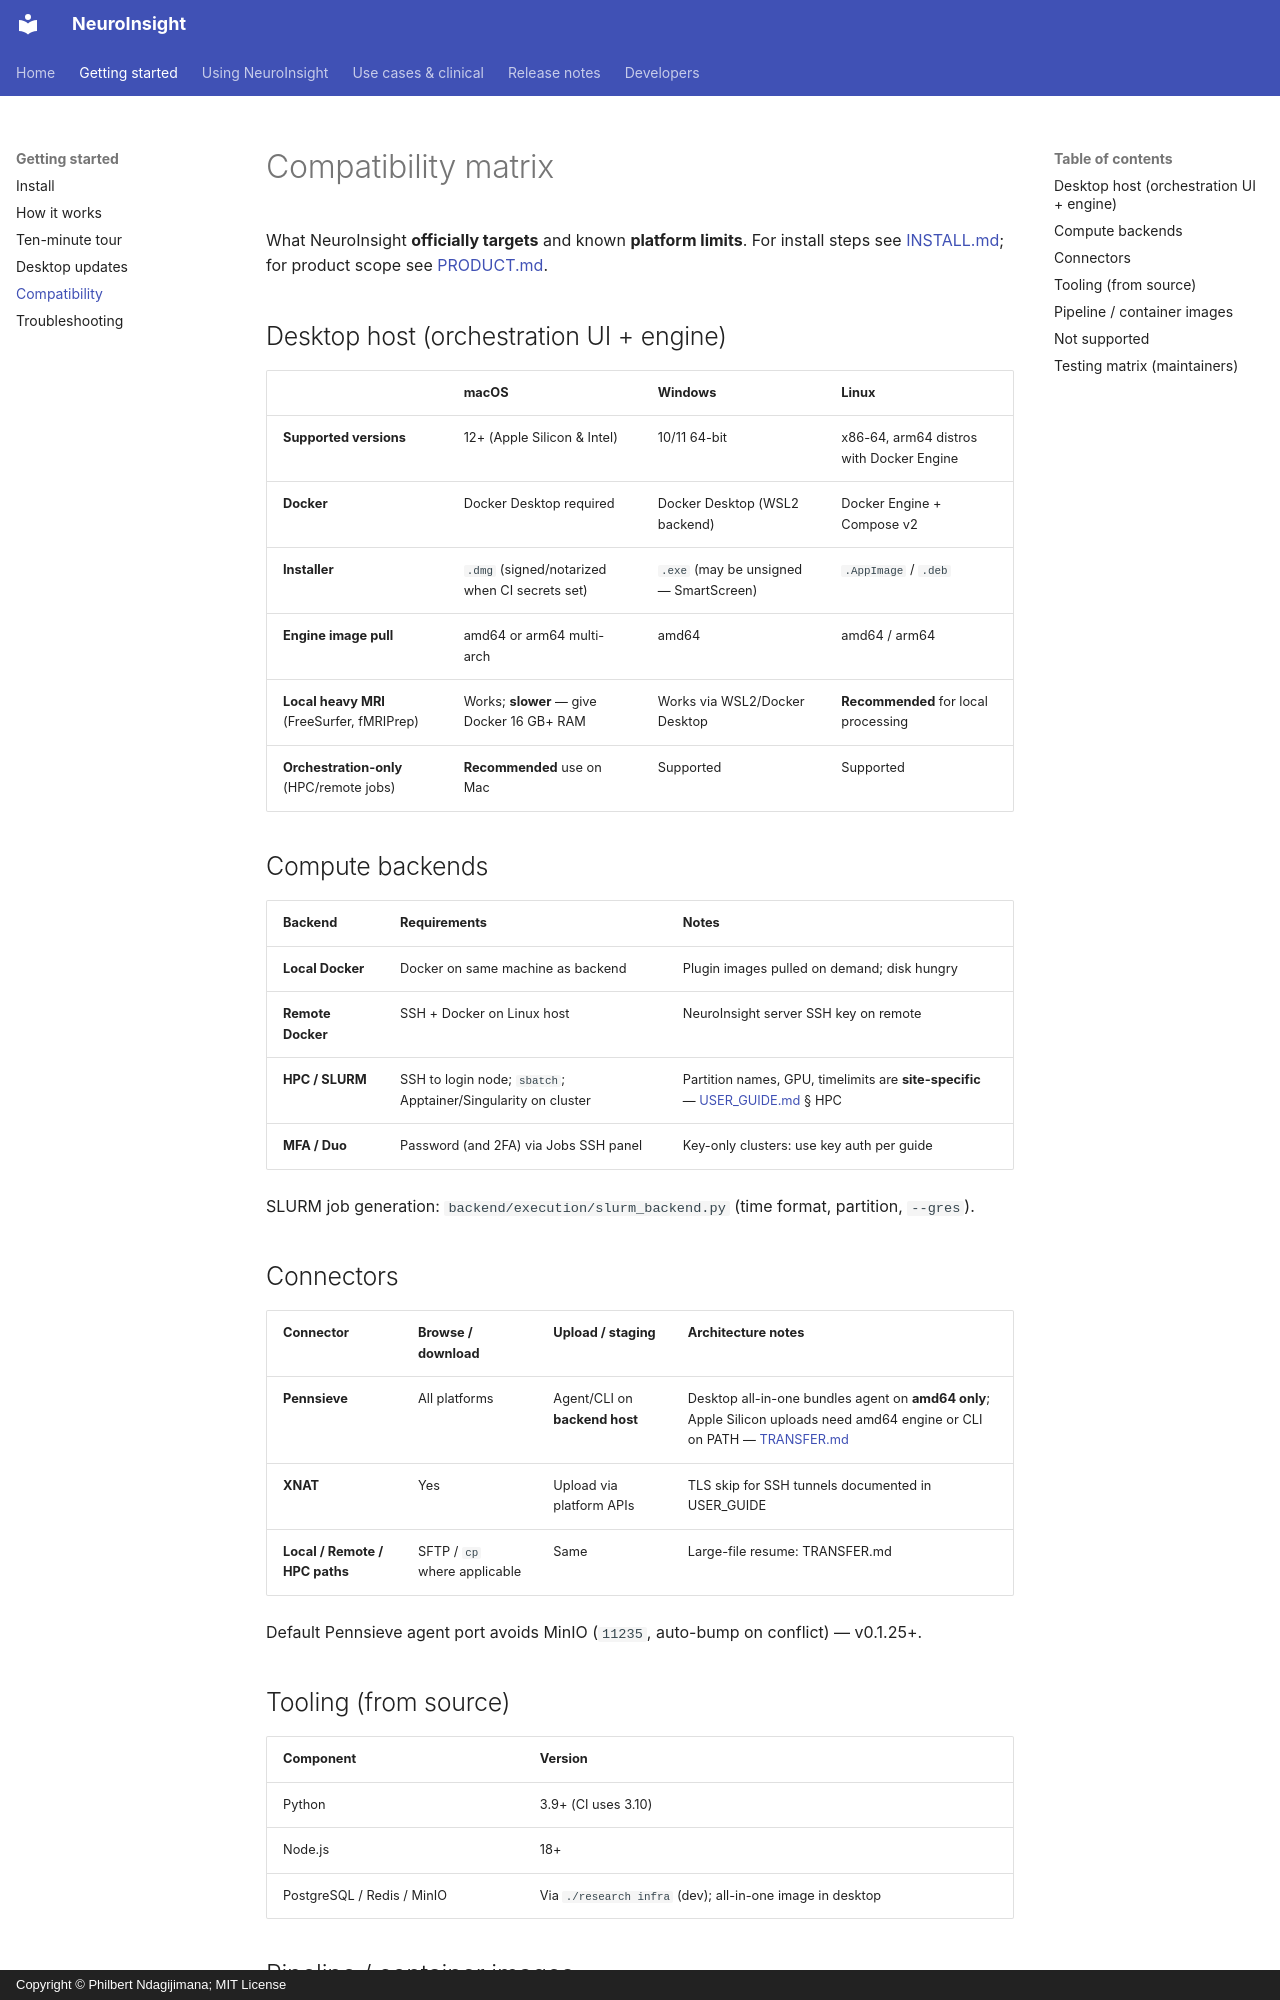

repository: phindagijimana/neuroinsight_research · page: COMPATIBILITY/index.html · generator: mkdocs · copyright: Copyright © Philbert Ndagijimana; MIT License

# Compatibility matrix

What NeuroInsight **officially targets** and known **platform limits**. For
install steps see [INSTALL.md](INSTALL.md); for product scope see [PRODUCT.md](PRODUCT.md).

## Desktop host (orchestration UI + engine)

| | macOS | Windows | Linux |
|---|--------|---------|--------|
| **Supported versions** | 12+ (Apple Silicon & Intel) | 10/11 64-bit | x86-64, arm64 distros with Docker Engine |
| **Docker** | Docker Desktop required | Docker Desktop (WSL2 backend) | Docker Engine + Compose v2 |
| **Installer** | `.dmg` (signed/notarized when CI secrets set) | `.exe` (may be unsigned — SmartScreen) | `.AppImage` / `.deb` |
| **Engine image pull** | amd64 or arm64 multi-arch | amd64 | amd64 / arm64 |
| **Local heavy MRI** (FreeSurfer, fMRIPrep) | Works; **slower** — give Docker 16 GB+ RAM | Works via WSL2/Docker Desktop | **Recommended** for local processing |
| **Orchestration-only** (HPC/remote jobs) | **Recommended** use on Mac | Supported | Supported |

## Compute backends

| Backend | Requirements | Notes |
|---------|----------------|-------|
| **Local Docker** | Docker on same machine as backend | Plugin images pulled on demand; disk hungry |
| **Remote Docker** | SSH + Docker on Linux host | NeuroInsight server SSH key on remote |
| **HPC / SLURM** | SSH to login node; `sbatch`; Apptainer/Singularity on cluster | Partition names, GPU, timelimits are **site-specific** — [USER_GUIDE.md](USER_GUIDE.md) § HPC |
| **MFA / Duo** | Password (and 2FA) via Jobs SSH panel | Key-only clusters: use key auth per guide |

SLURM job generation: `backend/execution/slurm_backend.py` (time format, partition, `--gres`).

## Connectors

| Connector | Browse / download | Upload / staging | Architecture notes |
|-----------|-------------------|------------------|---------------------|
| **Pennsieve** | All platforms | Agent/CLI on **backend host** | Desktop all-in-one bundles agent on **amd64 only**; Apple Silicon uploads need amd64 engine or CLI on PATH — [TRANSFER.md](TRANSFER.md) |
| **XNAT** | Yes | Upload via platform APIs | TLS skip for SSH tunnels documented in USER_GUIDE |
| **Local / Remote / HPC paths** | SFTP / `cp` where applicable | Same | Large-file resume: TRANSFER.md |

Default Pennsieve agent port avoids MinIO (`11235`, auto-bump on conflict) — v0.1.25+.

## Tooling (from source)

| Component | Version |
|-----------|---------|
| Python | 3.9+ (CI uses 3.10) |
| Node.js | 18+ |
| PostgreSQL / Redis / MinIO | Via `./research infra` (dev); all-in-one image in desktop |
